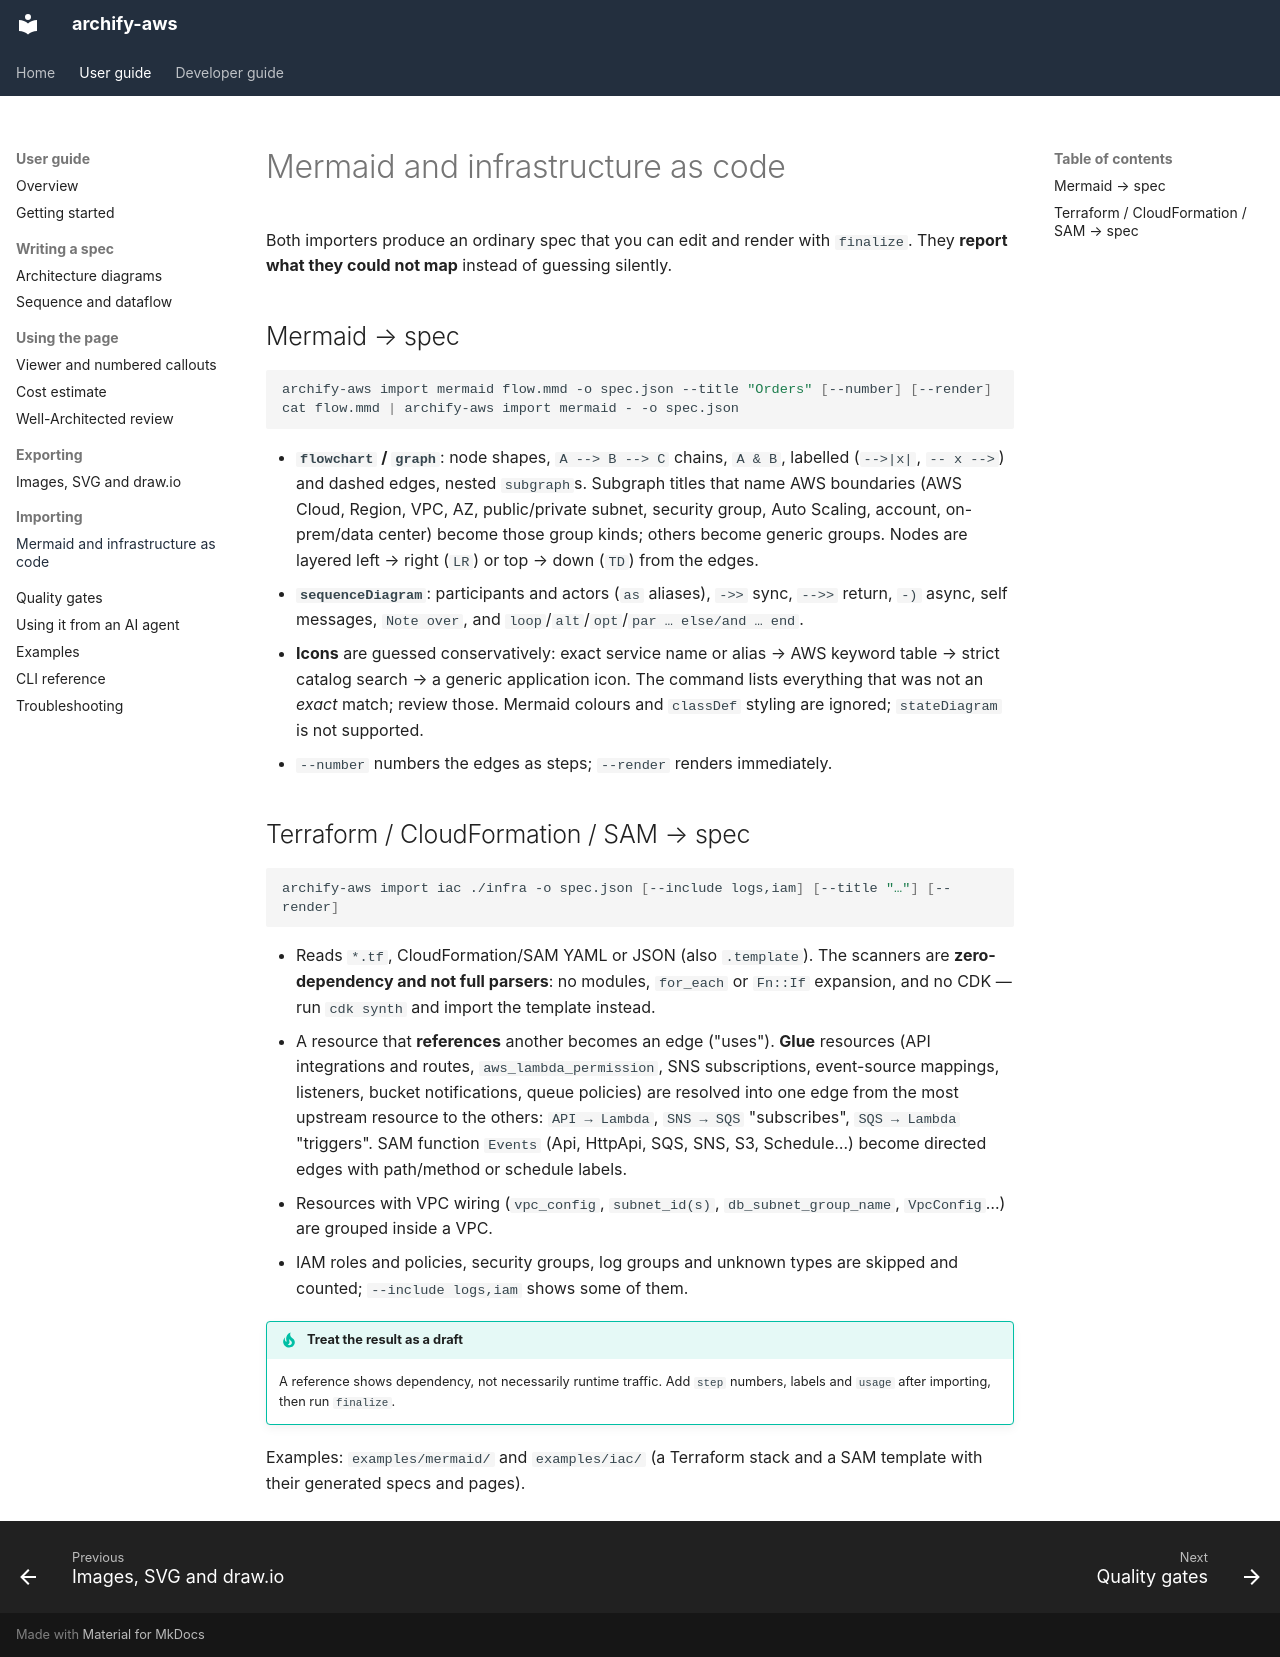

repository: akashtalole/archify-aws · page: user-guide/importers/index.html · generator: mkdocs

# Mermaid and infrastructure as code

Both importers produce an ordinary spec that you can edit and render with `finalize`. They **report what they could not map** instead of guessing silently.

## Mermaid → spec

```bash
archify-aws import mermaid flow.mmd -o spec.json --title "Orders" [--number] [--render]
cat flow.mmd | archify-aws import mermaid - -o spec.json
```

* **`flowchart` / `graph`**: node shapes, `A --> B --> C` chains, `A & B`, labelled (`-->|x|`, `-- x -->`) and dashed edges, nested `subgraph`s. Subgraph titles that name AWS boundaries (AWS Cloud, Region, VPC, AZ, public/private subnet, security group, Auto Scaling, account, on-prem/data center) become those group kinds; others become generic groups. Nodes are layered left → right (`LR`) or top → down (`TD`) from the edges.
* **`sequenceDiagram`**: participants and actors (`as` aliases), `->>` sync, `-->>` return, `-)` async, self messages, `Note over`, and `loop`/`alt`/`opt`/`par … else/and … end`.
* **Icons** are guessed conservatively: exact service name or alias → AWS keyword table → strict catalog search → a generic application icon. The command lists everything that was not an *exact* match; review those. Mermaid colours and `classDef` styling are ignored; `stateDiagram` is not supported.
* `--number` numbers the edges as steps; `--render` renders immediately.

## Terraform / CloudFormation / SAM → spec

```bash
archify-aws import iac ./infra -o spec.json [--include logs,iam] [--title "…"] [--render]
```

* Reads `*.tf`, CloudFormation/SAM YAML or JSON (also `.template`). The scanners are **zero-dependency and not full parsers**: no modules, `for_each` or `Fn::If` expansion, and no CDK — run `cdk synth` and import the template instead.
* A resource that **references** another becomes an edge ("uses"). **Glue** resources (API integrations and routes, `aws_lambda_permission`, SNS subscriptions, event-source mappings, listeners, bucket notifications, queue policies) are resolved into one edge from the most upstream resource to the others: `API → Lambda`, `SNS → SQS` "subscribes", `SQS → Lambda` "triggers". SAM function `Events` (Api, HttpApi, SQS, SNS, S3, Schedule…) become directed edges with path/method or schedule labels.
* Resources with VPC wiring (`vpc_config`, `subnet_id(s)`, `db_subnet_group_name`, `VpcConfig`…) are grouped inside a VPC.
* IAM roles and policies, security groups, log groups and unknown types are skipped and counted; `--include logs,iam` shows some of them.

!!! tip "Treat the result as a draft"
    A reference shows dependency, not necessarily runtime traffic. Add `step` numbers, labels and `usage` after importing, then run `finalize`.

Examples: `examples/mermaid/` and `examples/iac/` (a Terraform stack and a SAM template with their generated specs and pages).
